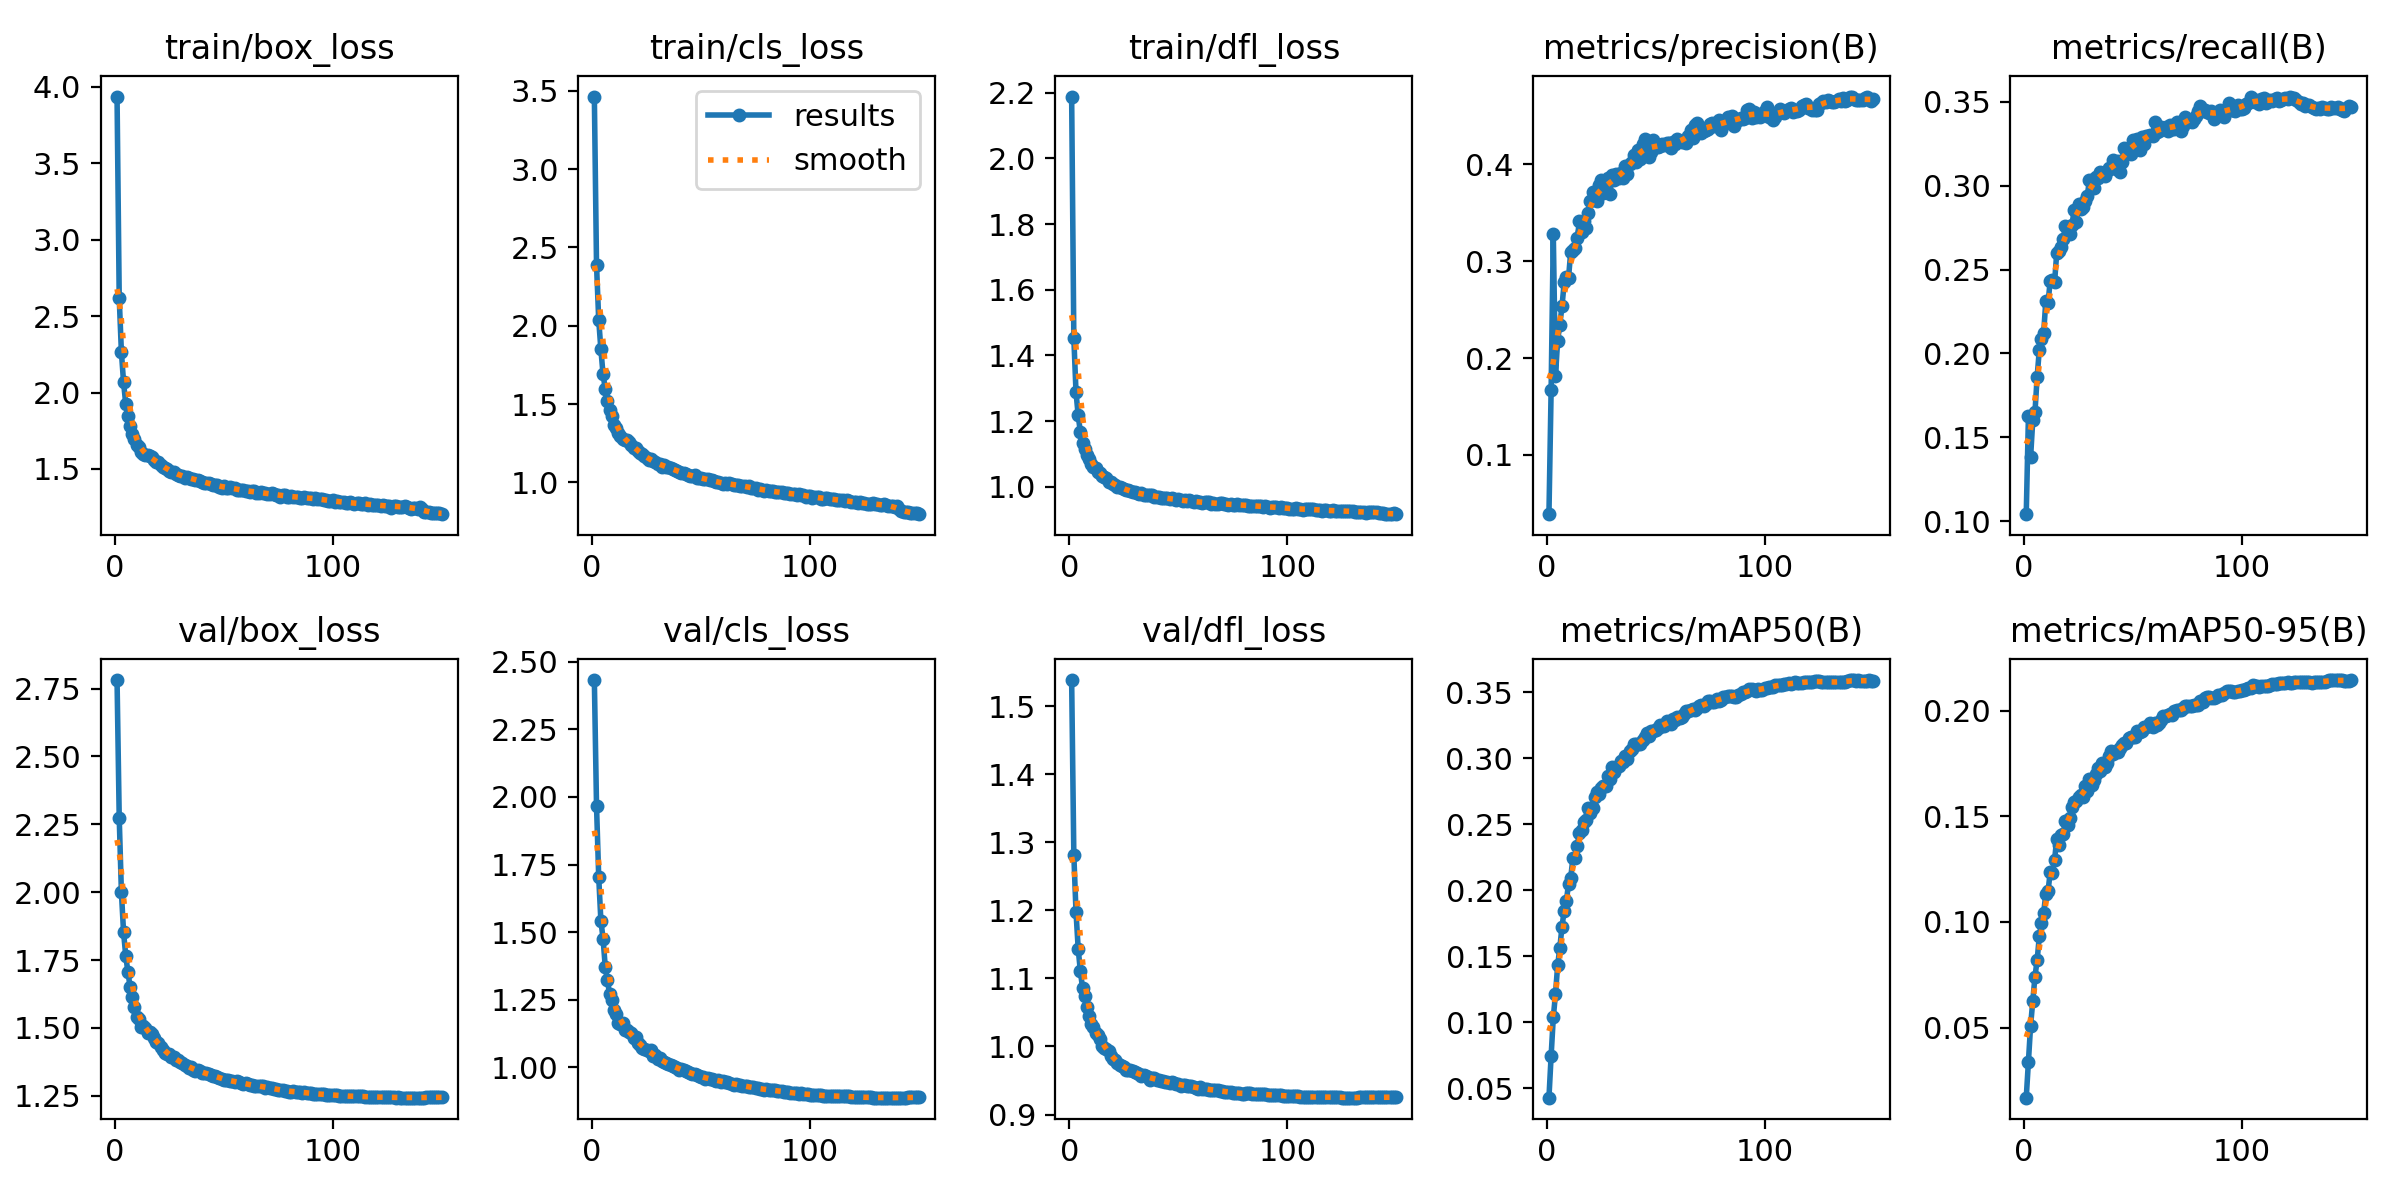

The file beside this chart, header and first rows:
epoch, time, train/box_loss, train/cls_loss, train/dfl_loss, metrics/precision(B), metrics/recall(B), metrics/mAP50(B), metrics/mAP50-95(B), val/box_loss, val/cls_loss, val/dfl_loss, lr/pg0, lr/pg1, lr/pg2
1, 142, 3.936, 3.464, 2.188, 0.03867, 0.1043, 0.0428, 0.01682, 2.781, 2.433, 1.539, 0.07002, 0.003331, 0.003331
2, 278.7, 2.619, 2.389, 1.454, 0.1669, 0.1625, 0.07444, 0.03371, 2.274, 1.967, 1.282, 0.03997, 0.006621, 0.006621
3, 414.9, 2.264, 2.039, 1.288, 0.328, 0.1382, 0.1037, 0.05095, 2, 1.705, 1.198, 0.009887, 0.009866, 0.009866
4, 552.5, 2.066, 1.85, 1.217, 0.1819, 0.1603, 0.1213, 0.06241, 1.852, 1.542, 1.144, 0.009802, 0.009802, 0.009802
5, 683.6, 1.924, 1.69, 1.167, 0.218, 0.1649, 0.1431, 0.07412, 1.765, 1.476, 1.111, 0.009736, 0.009736, 0.009736
6, 816.3, 1.846, 1.598, 1.133, 0.2346, 0.1861, 0.1566, 0.08187, 1.706, 1.372, 1.086, 0.00967, 0.00967, 0.00967
7, 944.4, 1.778, 1.52, 1.114, 0.2538, 0.2022, 0.1725, 0.09316, 1.652, 1.322, 1.074, 0.009604, 0.009604, 0.009604
8, 1056, 1.73, 1.461, 1.096, 0.2781, 0.2086, 0.1846, 0.09947, 1.615, 1.271, 1.058, 0.009538, 0.009538, 0.009538
9, 1186, 1.696, 1.425, 1.083, 0.2841, 0.2123, 0.1919, 0.1044, 1.578, 1.25, 1.045, 0.009472, 0.009472, 0.009472
10, 1319, 1.656, 1.367, 1.069, 0.2831, 0.2314, 0.205, 0.1134, 1.539, 1.212, 1.033, 0.009406, 0.009406, 0.009406
11, 1455, 1.641, 1.346, 1.06, 0.3099, 0.2301, 0.2096, 0.1144, 1.533, 1.197, 1.029, 0.00934, 0.00934, 0.00934
12, 1554, 1.61, 1.314, 1.056, 0.3114, 0.2432, 0.2242, 0.1236, 1.502, 1.164, 1.02, 0.009274, 0.009274, 0.009274
13, 1669, 1.595, 1.296, 1.045, 0.3136, 0.2437, 0.2245, 0.1233, 1.508, 1.159, 1.017, 0.009208, 0.009208, 0.009208
14, 1802, 1.592, 1.279, 1.041, 0.3242, 0.2423, 0.2336, 0.1292, 1.5, 1.165, 1.011, 0.009142, 0.009142, 0.009142
15, 1929, 1.59, 1.274, 1.032, 0.3412, 0.2599, 0.2435, 0.1394, 1.482, 1.138, 1, 0.009076, 0.009076, 0.009076
16, 2066, 1.584, 1.267, 1.029, 0.3302, 0.2608, 0.2458, 0.1366, 1.484, 1.138, 0.9981, 0.00901, 0.00901, 0.00901
17, 2199, 1.577, 1.256, 1.025, 0.3414, 0.2635, 0.2521, 0.1413, 1.479, 1.131, 0.9968, 0.008944, 0.008944, 0.008944
18, 2338, 1.559, 1.239, 1.015, 0.3348, 0.2683, 0.2533, 0.1416, 1.465, 1.126, 0.9928, 0.008878, 0.008878, 0.008878
19, 2470, 1.546, 1.223, 1.014, 0.3498, 0.2758, 0.2626, 0.1478, 1.45, 1.107, 0.9862, 0.008812, 0.008812, 0.008812
20, 2595, 1.544, 1.218, 1.008, 0.3622, 0.2748, 0.2582, 0.1459, 1.443, 1.11, 0.9815, 0.008746, 0.008746, 0.008746
21, 2723, 1.527, 1.201, 1.006, 0.3714, 0.2709, 0.2626, 0.1493, 1.43, 1.091, 0.9801, 0.00868, 0.00868, 0.00868
22, 2843, 1.515, 1.188, 0.9986, 0.3699, 0.2768, 0.2707, 0.1545, 1.42, 1.082, 0.9755, 0.008614, 0.008614, 0.008614
23, 2971, 1.505, 1.178, 0.9994, 0.3626, 0.2853, 0.2745, 0.1568, 1.409, 1.071, 0.9726, 0.008548, 0.008548, 0.008548
24, 3106, 1.498, 1.166, 0.9972, 0.3786, 0.2781, 0.2733, 0.1574, 1.406, 1.067, 0.9718, 0.008482, 0.008482, 0.008482
25, 3240, 1.486, 1.157, 0.9931, 0.3844, 0.2891, 0.2778, 0.159, 1.403, 1.062, 0.9694, 0.008416, 0.008416, 0.008416
26, 3373, 1.48, 1.144, 0.9905, 0.3707, 0.2858, 0.2793, 0.1601, 1.394, 1.061, 0.9659, 0.00835, 0.00835, 0.00835
27, 3495, 1.483, 1.149, 0.9893, 0.3739, 0.2875, 0.2787, 0.1593, 1.392, 1.063, 0.965, 0.008284, 0.008284, 0.008284
28, 3630, 1.469, 1.133, 0.986, 0.3856, 0.2911, 0.2866, 0.1642, 1.383, 1.04, 0.9649, 0.008218, 0.008218, 0.008218
29, 3765, 1.462, 1.127, 0.9837, 0.3695, 0.2936, 0.284, 0.1621, 1.383, 1.046, 0.9638, 0.008152, 0.008152, 0.008152
30, 3896, 1.456, 1.117, 0.9829, 0.3895, 0.3033, 0.2936, 0.1677, 1.373, 1.032, 0.9628, 0.008086, 0.008086, 0.008086
31, 4021, 1.454, 1.117, 0.9811, 0.3839, 0.3034, 0.2898, 0.165, 1.371, 1.032, 0.9611, 0.00802, 0.00802, 0.00802
32, 4157, 1.439, 1.101, 0.9767, 0.3898, 0.2987, 0.2938, 0.167, 1.365, 1.021, 0.9594, 0.007954, 0.007954, 0.007954
33, 4292, 1.448, 1.11, 0.9815, 0.386, 0.3053, 0.294, 0.1702, 1.36, 1.019, 0.9564, 0.007888, 0.007888, 0.007888
34, 4427, 1.444, 1.096, 0.9759, 0.3917, 0.3043, 0.2976, 0.1727, 1.353, 1.015, 0.9578, 0.007822, 0.007822, 0.007822
35, 4562, 1.437, 1.096, 0.9738, 0.3865, 0.308, 0.2973, 0.1713, 1.357, 1.013, 0.9565, 0.007756, 0.007756, 0.007756
36, 4696, 1.436, 1.092, 0.9763, 0.3981, 0.3075, 0.3019, 0.175, 1.347, 1.006, 0.9548, 0.00769, 0.00769, 0.00769
37, 4829, 1.429, 1.083, 0.9754, 0.3901, 0.3059, 0.2992, 0.1731, 1.342, 1.005, 0.9514, 0.007624, 0.007624, 0.007624
38, 4964, 1.43, 1.082, 0.975, 0.4006, 0.3089, 0.3051, 0.1753, 1.344, 0.9999, 0.954, 0.007558, 0.007558, 0.007558
39, 5100, 1.424, 1.075, 0.9704, 0.4023, 0.3105, 0.3071, 0.1787, 1.342, 0.9984, 0.953, 0.007492, 0.007492, 0.007492
40, 5237, 1.413, 1.064, 0.9677, 0.4093, 0.3105, 0.3107, 0.1808, 1.333, 0.9884, 0.9512, 0.007426, 0.007426, 0.007426
41, 5370, 1.409, 1.058, 0.9675, 0.403, 0.3153, 0.3105, 0.1793, 1.335, 0.9924, 0.9514, 0.00736, 0.00736, 0.00736
42, 5483, 1.407, 1.058, 0.9668, 0.4153, 0.31, 0.311, 0.1808, 1.334, 0.9887, 0.9496, 0.007294, 0.007294, 0.007294
43, 5616, 1.409, 1.056, 0.967, 0.4054, 0.3148, 0.3108, 0.1805, 1.329, 0.9858, 0.9495, 0.007228, 0.007228, 0.007228
44, 5746, 1.405, 1.049, 0.9654, 0.4209, 0.308, 0.314, 0.1825, 1.329, 0.9822, 0.9477, 0.007162, 0.007162, 0.007162
45, 5876, 1.395, 1.042, 0.9655, 0.4261, 0.3144, 0.316, 0.1836, 1.323, 0.9767, 0.9474, 0.007096, 0.007096, 0.007096
46, 6000, 1.395, 1.04, 0.9636, 0.4222, 0.3222, 0.3191, 0.1848, 1.322, 0.9752, 0.9461, 0.00703, 0.00703, 0.00703
47, 6125, 1.398, 1.045, 0.9644, 0.4079, 0.3204, 0.317, 0.1846, 1.319, 0.975, 0.948, 0.006964, 0.006964, 0.006964
48, 6238, 1.38, 1.031, 0.9624, 0.4126, 0.3226, 0.321, 0.1869, 1.318, 0.9711, 0.9457, 0.006898, 0.006898, 0.006898
49, 6367, 1.377, 1.029, 0.9584, 0.4251, 0.3187, 0.321, 0.1875, 1.313, 0.9657, 0.9451, 0.006832, 0.006832, 0.006832
50, 6498, 1.387, 1.031, 0.9613, 0.4177, 0.3271, 0.3215, 0.1874, 1.309, 0.965, 0.9442, 0.006766, 0.006766, 0.006766
51, 6634, 1.378, 1.019, 0.9597, 0.4181, 0.3266, 0.3227, 0.1875, 1.308, 0.9639, 0.9423, 0.0067, 0.0067, 0.0067
52, 6768, 1.376, 1.022, 0.9562, 0.4194, 0.3275, 0.3256, 0.1902, 1.308, 0.9569, 0.9437, 0.006634, 0.006634, 0.006634
53, 6876, 1.379, 1.018, 0.9587, 0.4213, 0.3213, 0.3246, 0.19, 1.306, 0.9597, 0.943, 0.006568, 0.006568, 0.006568
54, 7005, 1.373, 1.017, 0.9561, 0.4206, 0.3291, 0.3247, 0.1906, 1.305, 0.9562, 0.9412, 0.006502, 0.006502, 0.006502
55, 7135, 1.379, 1.017, 0.9587, 0.4224, 0.3251, 0.328, 0.1925, 1.303, 0.9548, 0.9413, 0.006436, 0.006436, 0.006436
56, 7270, 1.365, 1.009, 0.9559, 0.4221, 0.3297, 0.3275, 0.1925, 1.303, 0.952, 0.942, 0.00637, 0.00637, 0.00637
57, 7405, 1.36, 1, 0.9533, 0.4169, 0.3296, 0.3262, 0.1925, 1.3, 0.9501, 0.9408, 0.006304, 0.006304, 0.006304
58, 7515, 1.36, 0.9997, 0.9558, 0.4232, 0.3304, 0.3299, 0.194, 1.297, 0.9515, 0.9396, 0.006238, 0.006238, 0.006238
59, 7652, 1.36, 0.9967, 0.9535, 0.421, 0.3297, 0.3291, 0.1924, 1.294, 0.945, 0.9376, 0.006172, 0.006172, 0.006172
60, 7780, 1.353, 0.9922, 0.9533, 0.4262, 0.3378, 0.331, 0.1939, 1.296, 0.9489, 0.9398, 0.006106, 0.006106, 0.006106
... 90 more rows
